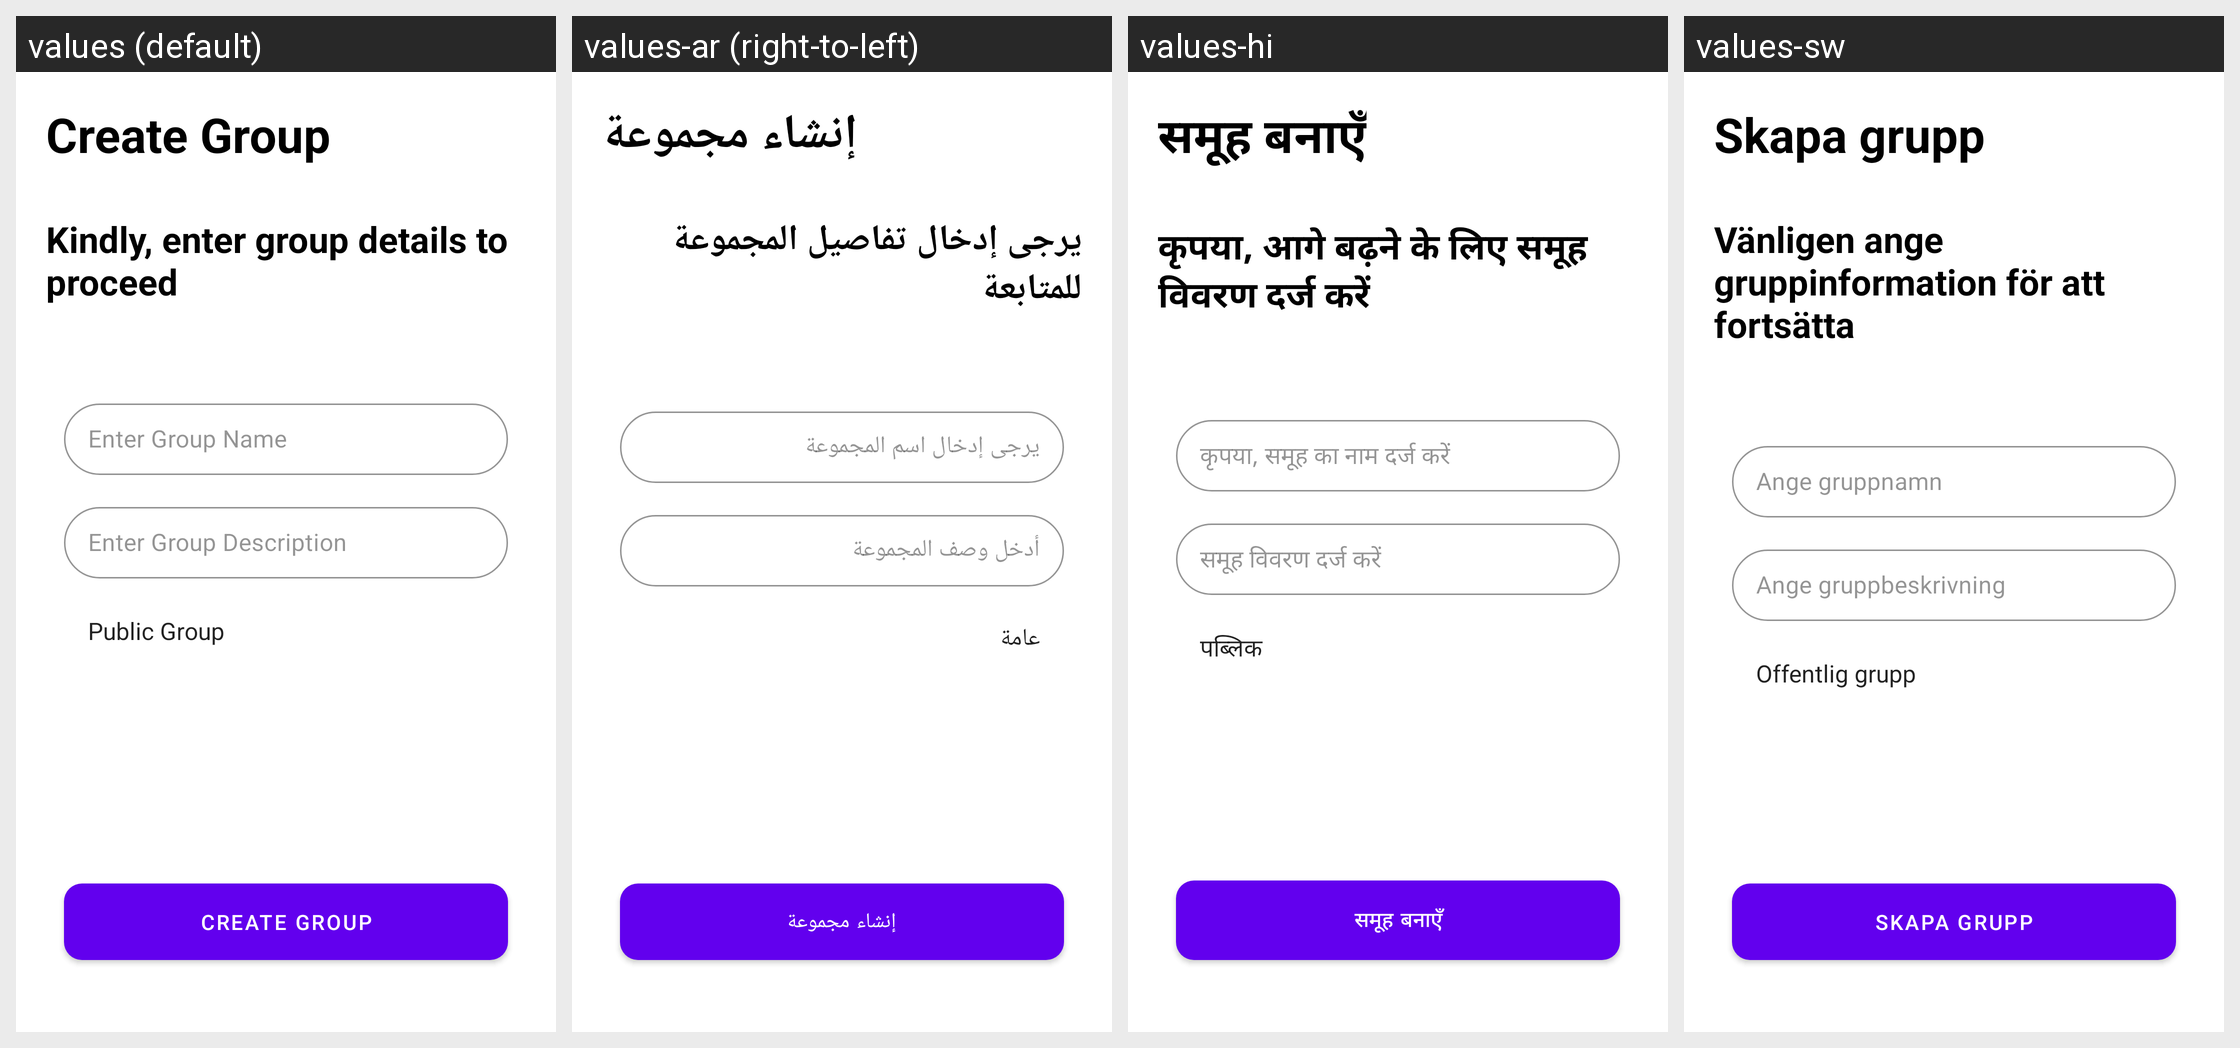

Locale-by-locale string values for the Android screen shown in this grid:
Android screen res/layout/fragment_comet_chat_create_group_screen.xml rendered under 4 locales, left to right: values (default), values-ar (right-to-left), values-hi, values-sw. Device: Nexus 5 (rendered at 1080×1920; each locale shown at half size, 540×960, under a caption strip naming it); theme Theme.MaterialComponents.DayNight.NoActionBar.
Other locales in the repository, not shown: values-de, values-es, values-fr, values-hu, values-lt, values-ms, values-pt, values-ru, values-sv, values-zh, values-zh-rTW.
Strings drawn on this screen, with the default value and each locale's value (text and hints the layout hard-codes, and strings that could not be matched under every locale, appear in the picture but are not listed):

create_group
  values: Create Group
  values-ar: إنشاء مجموعة
  values-hi: समूह बनाएँ
  values-sw: Skapa grupp

kindly_enter_group_details_to_proceed
  values: Kindly, enter group details to proceed
  values-ar: يرجى إدخال تفاصيل المجموعة للمتابعة
  values-hi: कृपया, आगे बढ़ने के लिए समूह विवरण दर्ज करें
  values-sw: Vänligen ange gruppinformation för att fortsätta

enter_group_name
  values: Enter Group Name
  values-ar: يرجى إدخال اسم المجموعة
  values-hi: कृपया, समूह का नाम दर्ज करें
  values-sw: Ange gruppnamn

enter_group_desc
  values: Enter Group Description
  values-ar: أدخل وصف المجموعة
  values-hi: समूह विवरण दर्ज करें
  values-sw: Ange gruppbeskrivning
